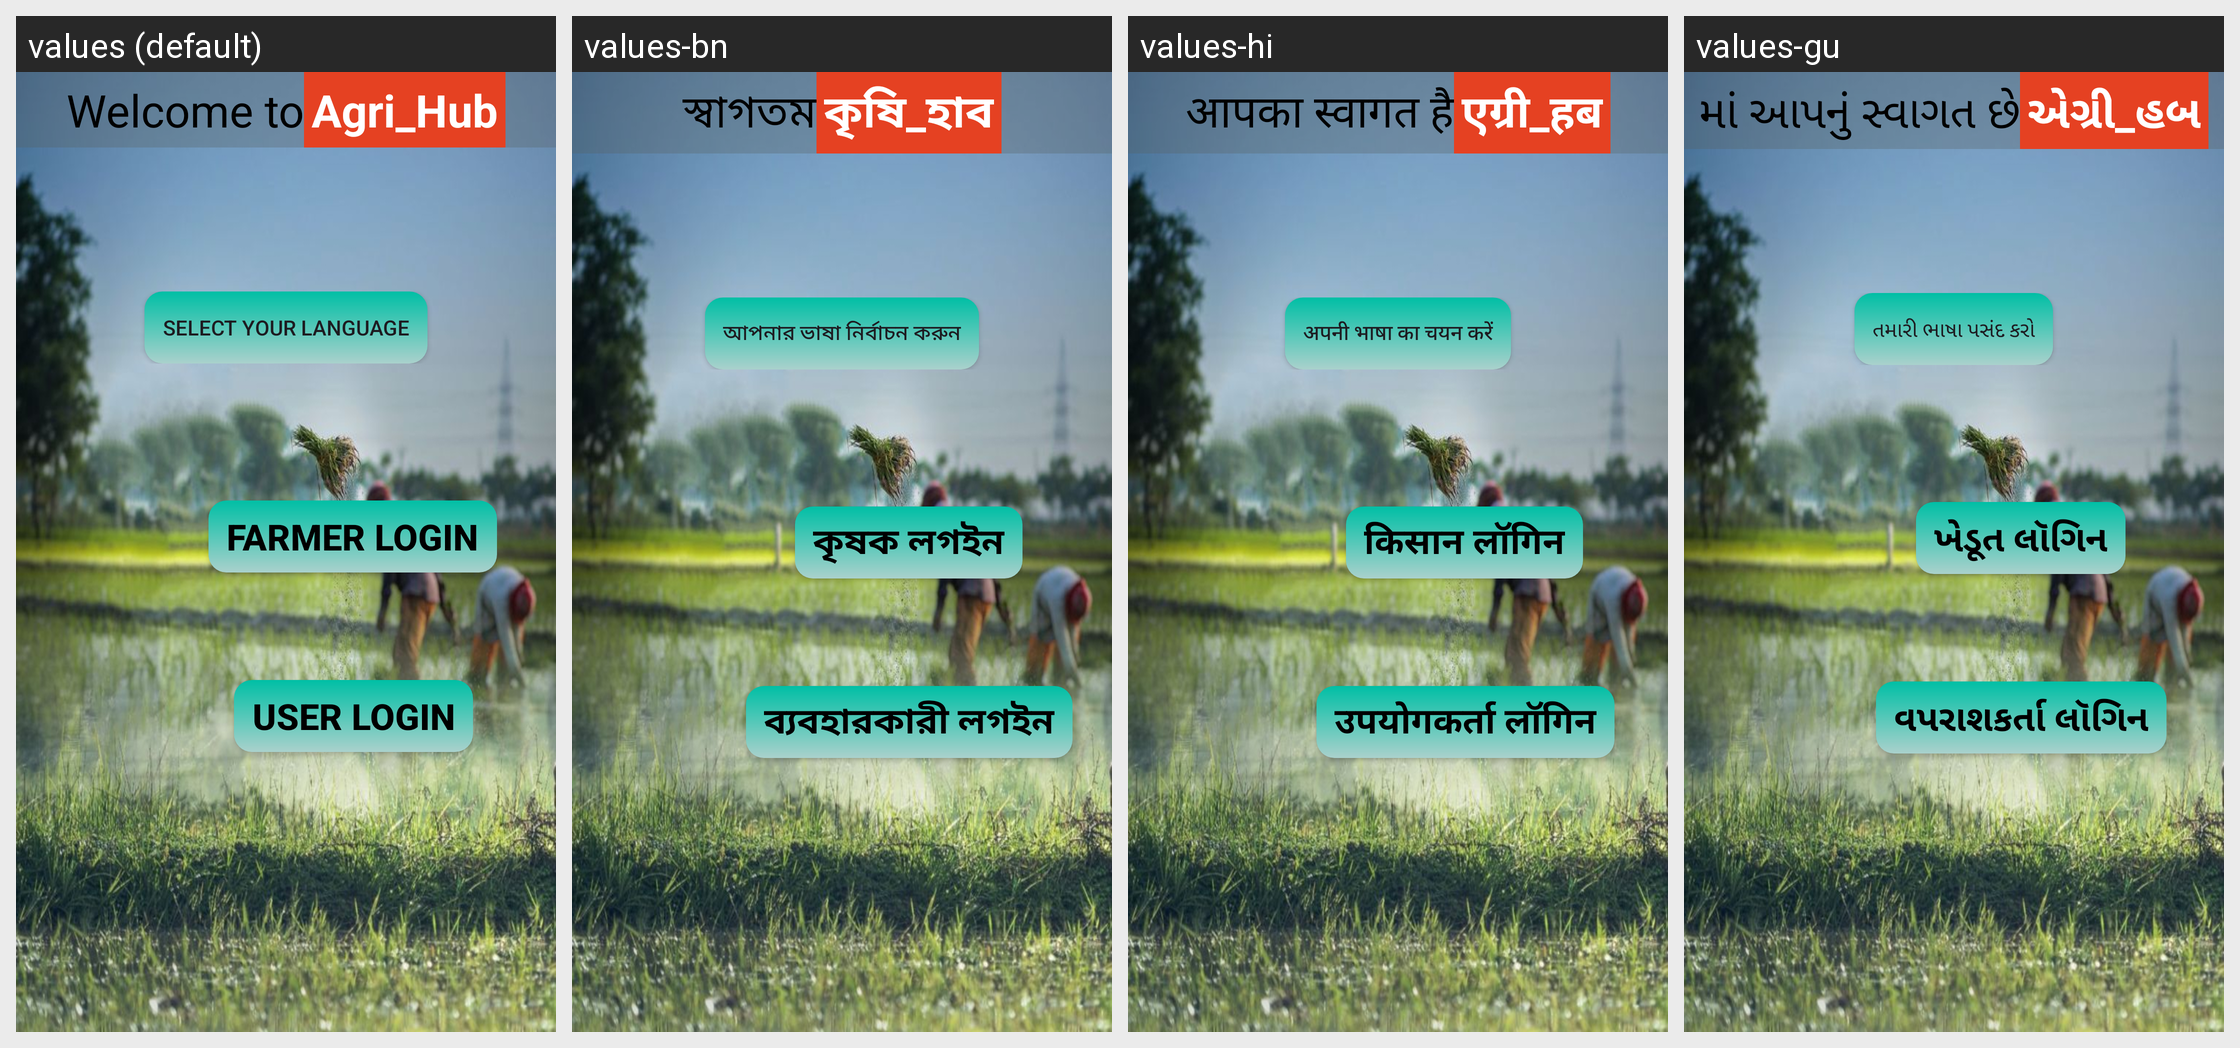

Locale-by-locale string values for the Android screen shown in this grid:
Android screen res/layout/activity_main.xml rendered under 4 locales, left to right: values (default), values-bn, values-hi, values-gu. Device: Nexus 5 (rendered at 1080×1920; each locale shown at half size, 540×960, under a caption strip naming it); theme Theme.Agri_Hub.
Other locales in the repository, not shown: values-ar, values-fr, values-or, values-te.
Strings drawn on this screen, with the default value and each locale's value (text and hints the layout hard-codes, and strings that could not be matched under every locale, appear in the picture but are not listed):

welcome_to
  values: Welcome to
  values-bn: স্বাগতম
  values-hi: आपका स्वागत है
  values-gu: માં આપનું સ્વાગત છે

agri_hub
  values: Agri_Hub
  values-bn: কৃষি_হাব
  values-hi: एग्री_हब
  values-gu: એગ્રી_હબ

select_your_language
  values: Select Your Language
  values-bn: আপনার ভাষা নির্বাচন করুন
  values-hi: अपनी भाषा का चयन करें
  values-gu: તમારી ભાષા પસંદ કરો

farmer_login
  values: Farmer Login
  values-bn: কৃষক লগইন
  values-hi: किसान लॉगिन
  values-gu: ખેડૂત લૉગિન

user_login
  values: User Login
  values-bn: ব্যবহারকারী লগইন
  values-hi: उपयोगकर्ता लॉगिन
  values-gu: વપરાશકર્તા લૉગિન
